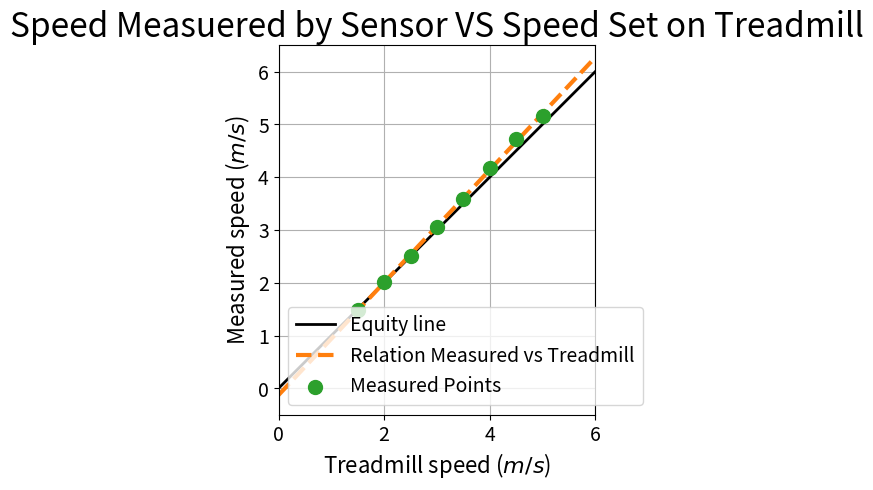

This chart was generated by the following Python code:
from scipy.stats import linregress
import matplotlib.pyplot as plt

results = linregress([1.5,2,2.5,3,3.5,4,4.5,5],[1.48,2.02,2.51,3.05,3.59,4.17,4.72,5.16])


fig = plt.figure()
ax = fig.add_subplot()
ax.set_title("Speed Measuered by Sensor VS Speed Set on Treadmill", fontsize=24)
ax.set_xlabel("Treadmill speed ($m/s$)", fontsize=16)
ax.set_ylabel("Measured speed ($m/s$)", fontsize=16)
ax.plot([0,6],[0,6], linewidth=2, color='k', label="Equity line")
ax.plot([0,6],[results.intercept , 6*results.slope + results.intercept], '--', linewidth=3 , color='tab:orange', label="Relation Measured vs Treadmill")
ax.scatter([1.5,2,2.5,3,3.5,4,4.5,5],[1.48,2.02,2.51,3.05,3.59,4.17,4.72,5.16], zorder=3, s=100 , color='tab:green', label = "Measured Points")
ax.tick_params(axis='x', labelsize=14)
ax.tick_params(axis='y', labelsize=14)
ax.axis((0,6,-0.5,6.5))
ax.legend(fontsize=14)
ax.grid()
ax.set_aspect('equal', adjustable='box')
plt.show()

print(results.slope)
print(results.intercept)